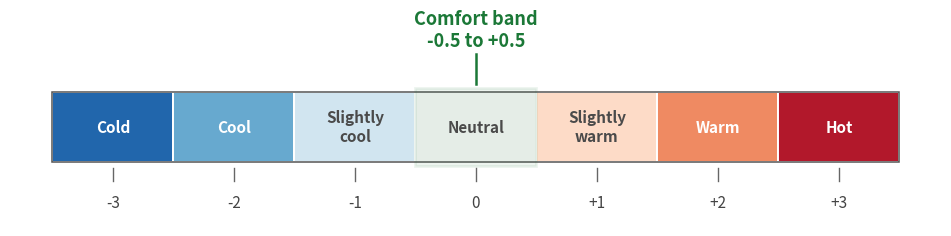

Generate this figure with matplotlib:
"""Generate the PMV thermal sensation scale figure as a PNG.

Run from the project root:
    python3 scripts/make_pmv_figure.py
"""

from pathlib import Path

import matplotlib

matplotlib.use("Agg")

import matplotlib.pyplot as plt
from matplotlib.patches import Rectangle


OUTPUT_DIR = Path("figures")
OUTPUT_FILE = OUTPUT_DIR / "pmv_comfort_band.png"


COLORS = {
    "cold": "#2166AC",
    "cool": "#67A9CF",
    "slightly_cool": "#D1E5F0",
    "neutral": "#F7F7F7",
    "slightly_warm": "#FDDBC7",
    "warm": "#EF8A62",
    "hot": "#B2182B",
    "comfort": "#1B7837",
}


SEGMENTS = [
    (-3.5, -2.5, "Cold", COLORS["cold"], "white"),
    (-2.5, -1.5, "Cool", COLORS["cool"], "white"),
    (-1.5, -0.5, "Slightly\ncool", COLORS["slightly_cool"], "#4A4A4A"),
    (-0.5, 0.5, "Neutral", COLORS["neutral"], "#4A4A4A"),
    (0.5, 1.5, "Slightly\nwarm", COLORS["slightly_warm"], "#4A4A4A"),
    (1.5, 2.5, "Warm", COLORS["warm"], "white"),
    (2.5, 3.5, "Hot", COLORS["hot"], "white"),
]


def main() -> None:
    OUTPUT_DIR.mkdir(exist_ok=True)

    figure, axes = plt.subplots(figsize=(9.4, 2.25), constrained_layout=True)
    axes.set_xlim(-3.85, 3.85)
    axes.set_ylim(-0.62, 1.35)
    axes.axis("off")

    for segment_min, segment_max, label, fill_color, text_color in SEGMENTS:
        segment_center = (segment_min + segment_max) / 2
        axes.add_patch(
            Rectangle(
                (segment_min, 0),
                segment_max - segment_min,
                0.68,
                facecolor=fill_color,
                edgecolor="white",
                linewidth=1.4,
            )
        )
        axes.text(
            segment_center,
            0.34,
            label,
            ha="center",
            va="center",
            color=text_color,
            fontsize=11,
            fontweight="bold",
        )

    axes.add_patch(
        Rectangle(
            (-3.5, 0),
            7,
            0.68,
            facecolor="none",
            edgecolor="#555555",
            linewidth=1.1,
        )
    )

    comfort_min, comfort_max = -0.5, 0.5
    axes.add_patch(
        Rectangle(
            (comfort_min, -0.04),
            comfort_max - comfort_min,
            0.76,
            facecolor=COLORS["comfort"],
            alpha=0.08,
            edgecolor=COLORS["comfort"],
            linewidth=2.0,
        )
    )
    axes.plot([0, 0], [0.76, 1.05], color=COLORS["comfort"], linewidth=1.8)
    axes.text(
        0,
        1.28,
        "Comfort band\n-0.5 to +0.5",
        ha="center",
        va="center",
        color=COLORS["comfort"],
        fontsize=13,
        fontweight="bold",
    )

    for tick_value in range(-3, 4):
        axes.plot([tick_value, tick_value], [-0.06, -0.18], color="#666666", linewidth=1.0)
        tick_label = f"{tick_value:+d}" if tick_value > 0 else str(tick_value)
        axes.text(
            tick_value,
            -0.4,
            tick_label,
            ha="center",
            va="center",
            color="#444444",
            fontsize=11,
        )

    figure.savefig(OUTPUT_FILE, dpi=300, bbox_inches="tight", facecolor="white")
    plt.close(figure)
    print(f"Wrote {OUTPUT_FILE}")


if __name__ == "__main__":
    main()
